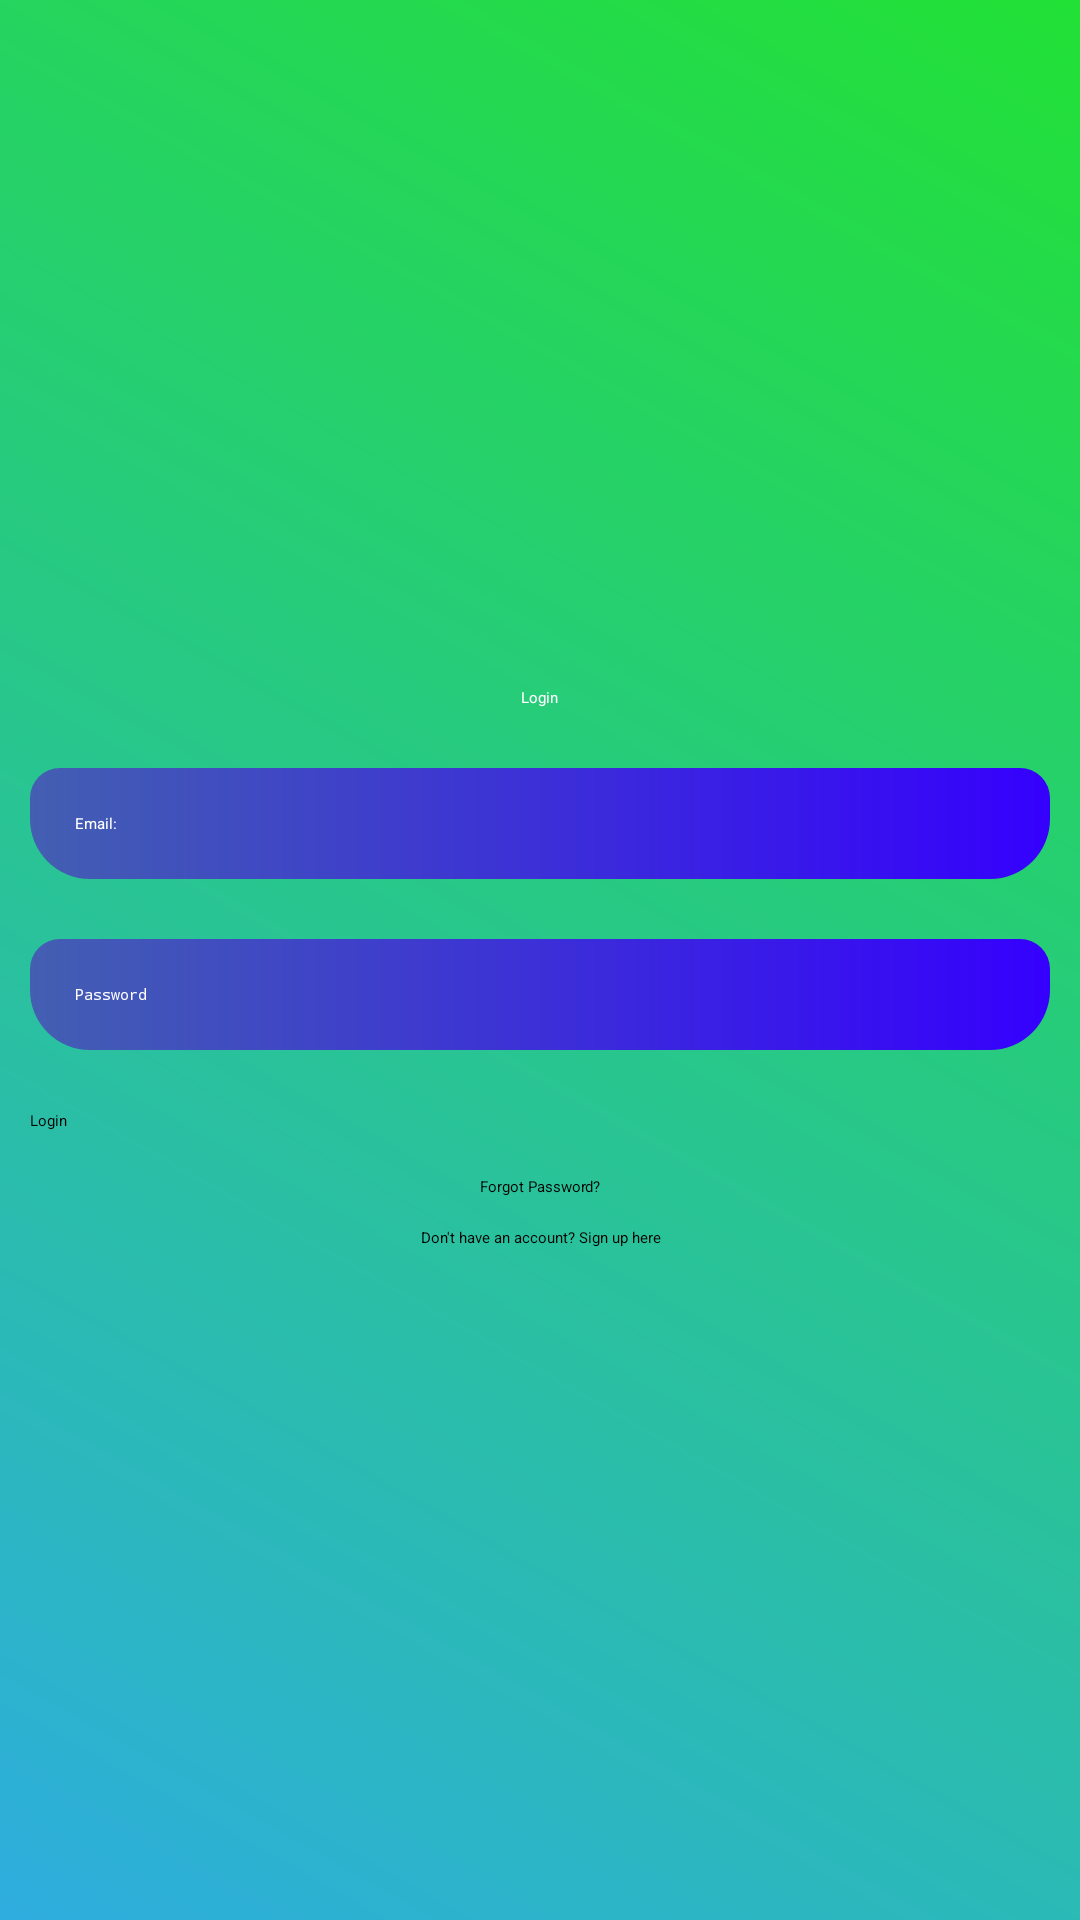

Layout XML and referenced resources for this Android screen:
<!-- AndroidManifest.xml: application theme Theme.BudgetTracker -->
<!-- res/layout/activity_main.xml -->
<?xml version="1.0" encoding="utf-8"?>
<LinearLayout xmlns:android="http://schemas.android.com/apk/res/android"
    xmlns:tools="http://schemas.android.com/tools"
    android:layout_width="match_parent"
    android:layout_height="match_parent"
    android:gravity="center"
    android:background="@drawable/background_color"
    android:orientation="vertical"
    tools:context=".MainActivity">

    <ScrollView
        android:layout_width="match_parent"
        android:layout_height="wrap_content" />

        <LinearLayout
            android:layout_width="match_parent"
            android:layout_height="wrap_content"
            android:orientation="vertical"
            android:layout_gravity="center">


            <TextView
                android:id="@+id/logIn"
                android:layout_width="wrap_content"
                android:layout_height="wrap_content"
                android:layout_gravity="center"
                android:padding="10dp"
                android:textColor="@android:color/white"
                android:text="@string/logIn"
                android:textAppearance="@style/TextAppearance.AppCompat.Large" />

            <EditText
                android:id="@+id/emailLogin"
                android:layout_width="match_parent"
                android:layout_height="wrap_content"
                android:padding="15dp"
                android:layout_margin="10dp"
                android:background="@drawable/edittext_background"
                android:textColorHint="@android:color/white"
                android:hint="Email:" />

            <EditText
                android:id="@+id/passwordLogin"
                android:layout_width="match_parent"
                android:layout_height="wrap_content"
                android:padding="15dp"
                android:layout_margin="10dp"
                android:background="@drawable/edittext_background"
                android:textColorHint="@android:color/white"
                android:hint="Password"
                android:inputType="textPassword"/>

            <Button
                android:id="@+id/btnLogin"
                android:layout_width="match_parent"
                android:layout_height="wrap_content"
                android:layout_margin="10dp"
                android:text="Login" />

            <TextView
                android:id="@+id/forgot_password"
                android:layout_width="match_parent"
                android:layout_height="wrap_content"
                android:layout_gravity="center"
                android:padding="5dp"
                android:textColor="@android:color/black"
                android:text="@string/forgotPassword"
                android:textAlignment="center" />

            <TextView
                android:id="@+id/loginReg"
                android:layout_width="match_parent"
                android:layout_height="wrap_content"
                android:layout_gravity="center"
                android:padding="5dp"
                android:text="@string/signupReg"
                android:textColor="@android:color/black"
                android:textAlignment="center" />

        </LinearLayout>

</LinearLayout>
<!-- resources referenced by this layout -->
<resources>
  <!-- drawable background_color (drawable) -->
  <?xml version="1.0" encoding="utf-8"?>
  <shape xmlns:android="http://schemas.android.com/apk/res/android">
  
          <gradient
              android:angle="45"
              android:startColor="#2EADDF"
              android:endColor="#22E135" />
  
  </shape>
  <!-- drawable edittext_background (drawable) -->
  <?xml version="1.0" encoding="utf-8"?>
  <shape xmlns:android="http://schemas.android.com/apk/res/android">
  
      <gradient
          android:angle="180"
          android:startColor="#3500FD"
          android:endColor="#435FB1" />
  
      <corners
          android:topRightRadius="10dp"
          android:topLeftRadius="10dp"
          android:bottomLeftRadius="20dp"
          android:bottomRightRadius="20dp" />
  </shape>
  <string name="forgotPassword">Forgot Password?</string>
  <string name="logIn">Login</string>
  <string name="signupReg">Don\'t have an account? Sign up here</string>
</resources>
